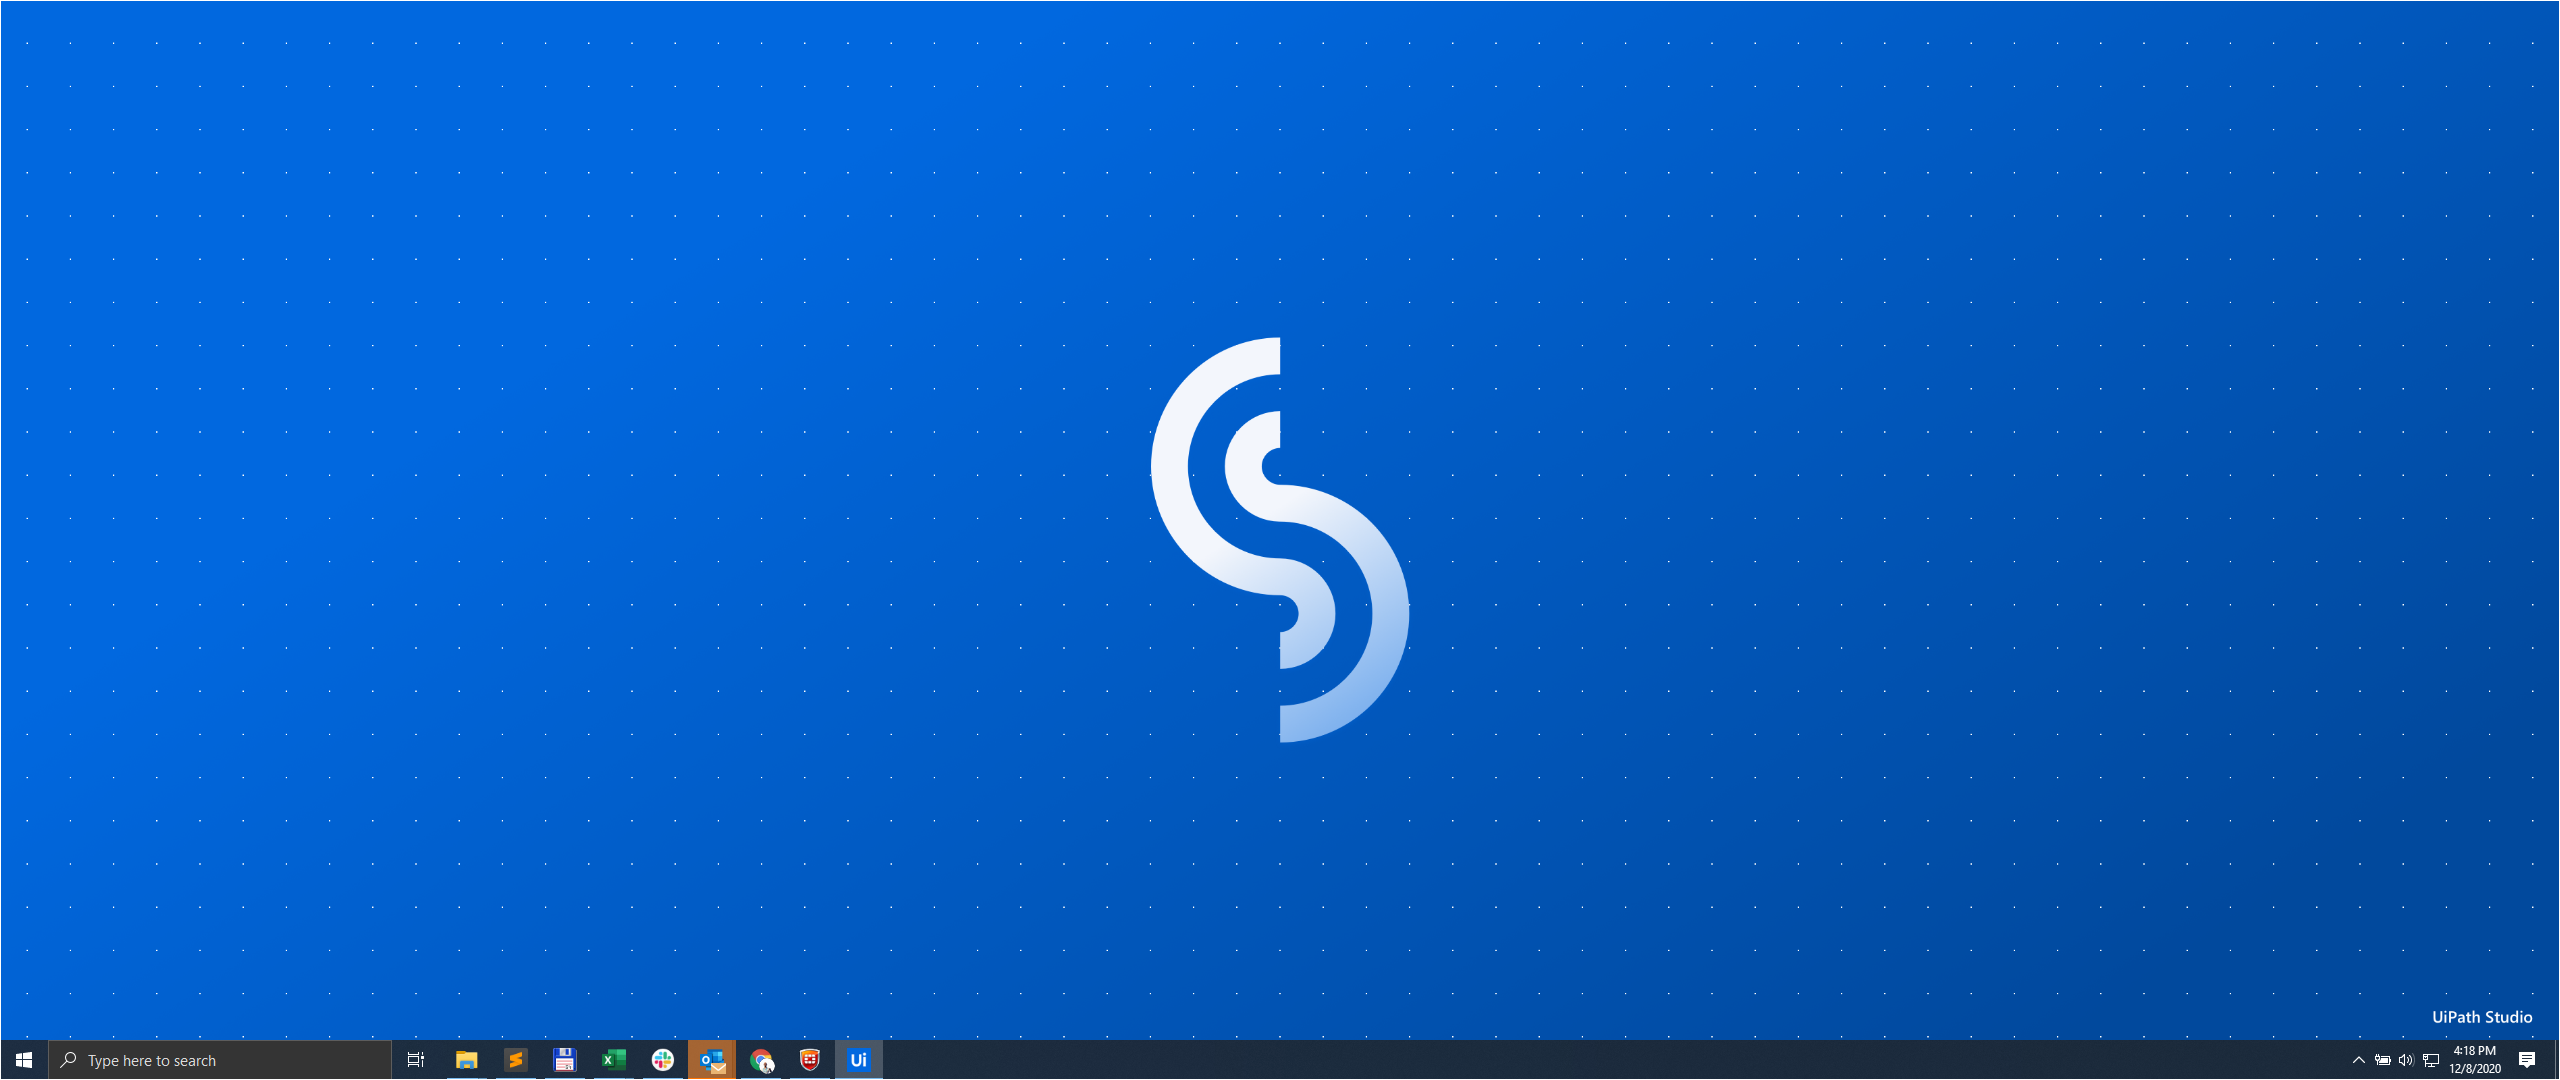
Task: FRE experience - from uipath.com to assistant
Workflow: GlobalHandler

Step 1: Use Application: on the element (explorer.exe)

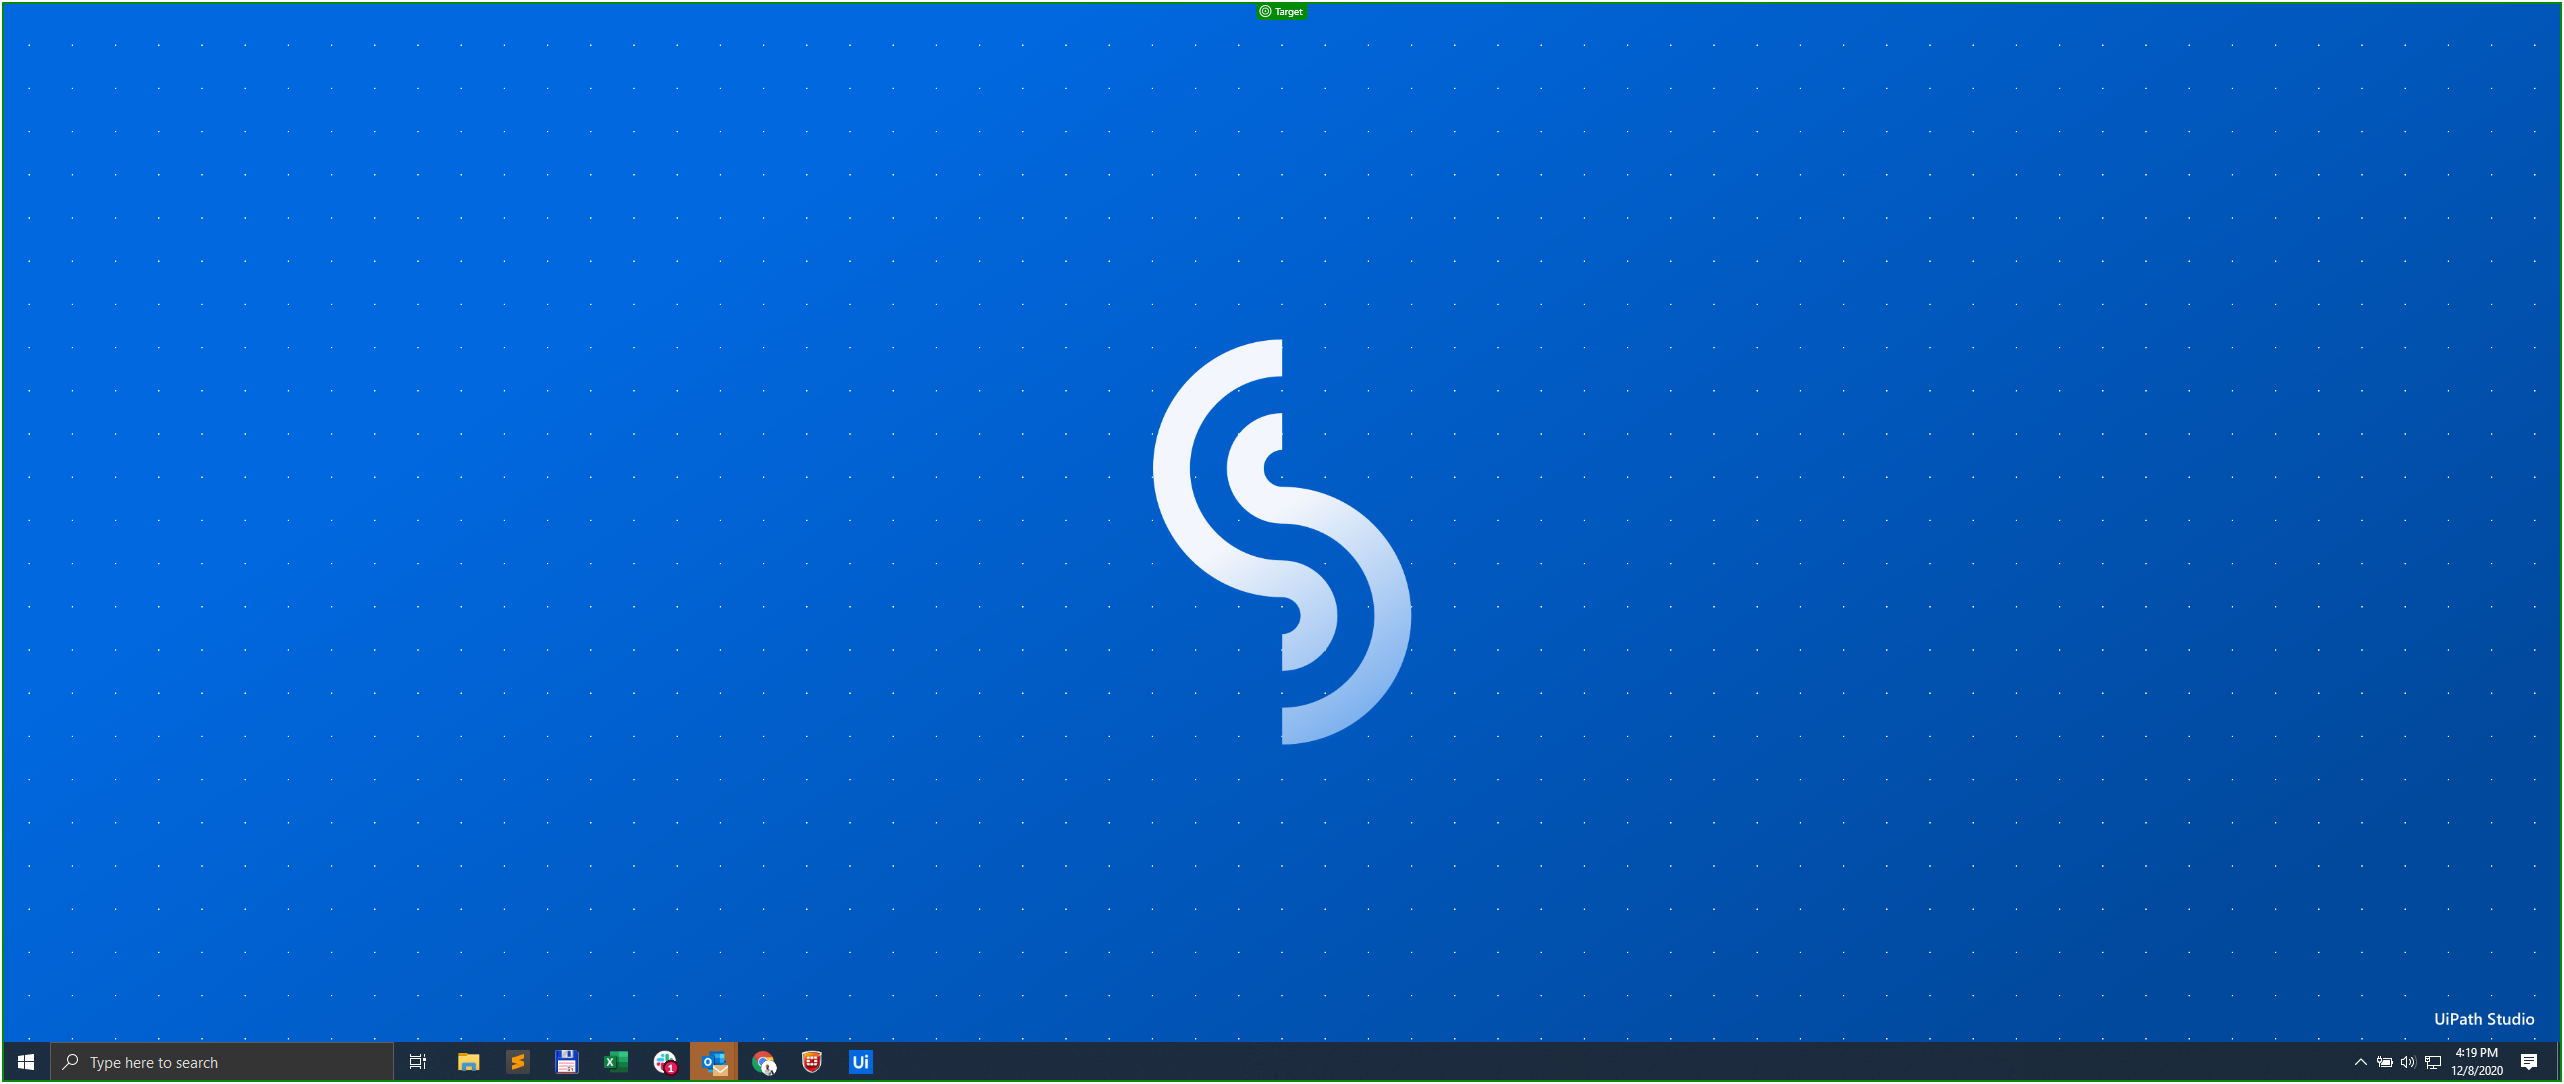
Step 2: screenshot-of of 'Recycle Bin'